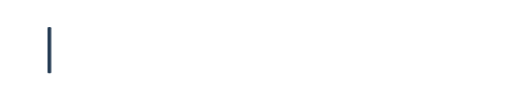
t = 0.00 s
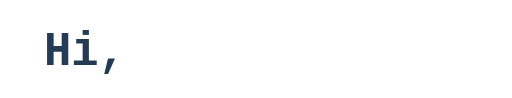
t = 1.38 s
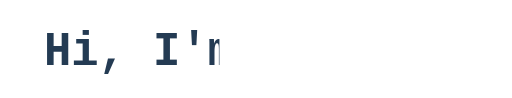
t = 2.07 s
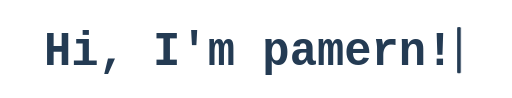
t = 3.50 s
t = 4.81 s: frame unchanged from t = 3.50 s, image omitted
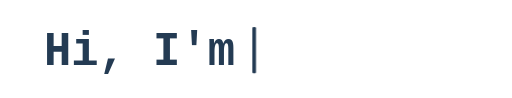
t = 5.95 s

The animated SVG that drew these frames (rendered in a browser with its animation timeline set to each time). Animation: 3 CSS @keyframes rules; one cycle of 7.00 s, repeats indefinitely.

<svg xmlns="http://www.w3.org/2000/svg" width="420" height="80" viewBox="0 0 420 80" role="img" aria-labelledby="title description">
  <title id="title">Hi, I'm pamern!</title>
  <desc id="description">A repeating typewriter greeting.</desc>
  <style>
    .ink { fill: #243B53; }
    .reveal { animation: typing 7s steps(14, end) infinite; }
    .cursor { animation: travel 7s steps(14, end) infinite, blink 0.8s steps(1, end) infinite; }
    @keyframes typing {
      0%, 10% { width: 0; }
      50%, 75% { width: 336px; }
      95%, 100% { width: 0; }
    }
    @keyframes travel {
      0%, 10% { transform: translateX(0); }
      50%, 75% { transform: translateX(336px); }
      95%, 100% { transform: translateX(0); }
    }
    @keyframes blink { 0%, 49% { opacity: 1; } 50%, 100% { opacity: 0; } }
    @media (prefers-color-scheme: dark) { .ink { fill: #DCEEF8; } }
    @media (prefers-reduced-motion: reduce) {
      .reveal { animation: none; width: 336px; }
      .cursor { animation: none; opacity: 0; }
    }
  </style>
  <defs>
    <clipPath id="typing" clipPathUnits="userSpaceOnUse">
      <rect class="reveal" x="36" y="12" width="336" height="56"/>
    </clipPath>
  </defs>
  <text class="ink" x="36" y="53" font-family="'JetBrains Mono', 'Fira Code', Consolas, 'Liberation Mono', monospace" font-size="40" font-weight="600" textLength="336" lengthAdjust="spacingAndGlyphs" clip-path="url(#typing)">Hi, I'm pamern!</text>
  <rect class="ink cursor" x="39" y="22" width="3" height="38" rx="1" aria-hidden="true"/>
</svg>
